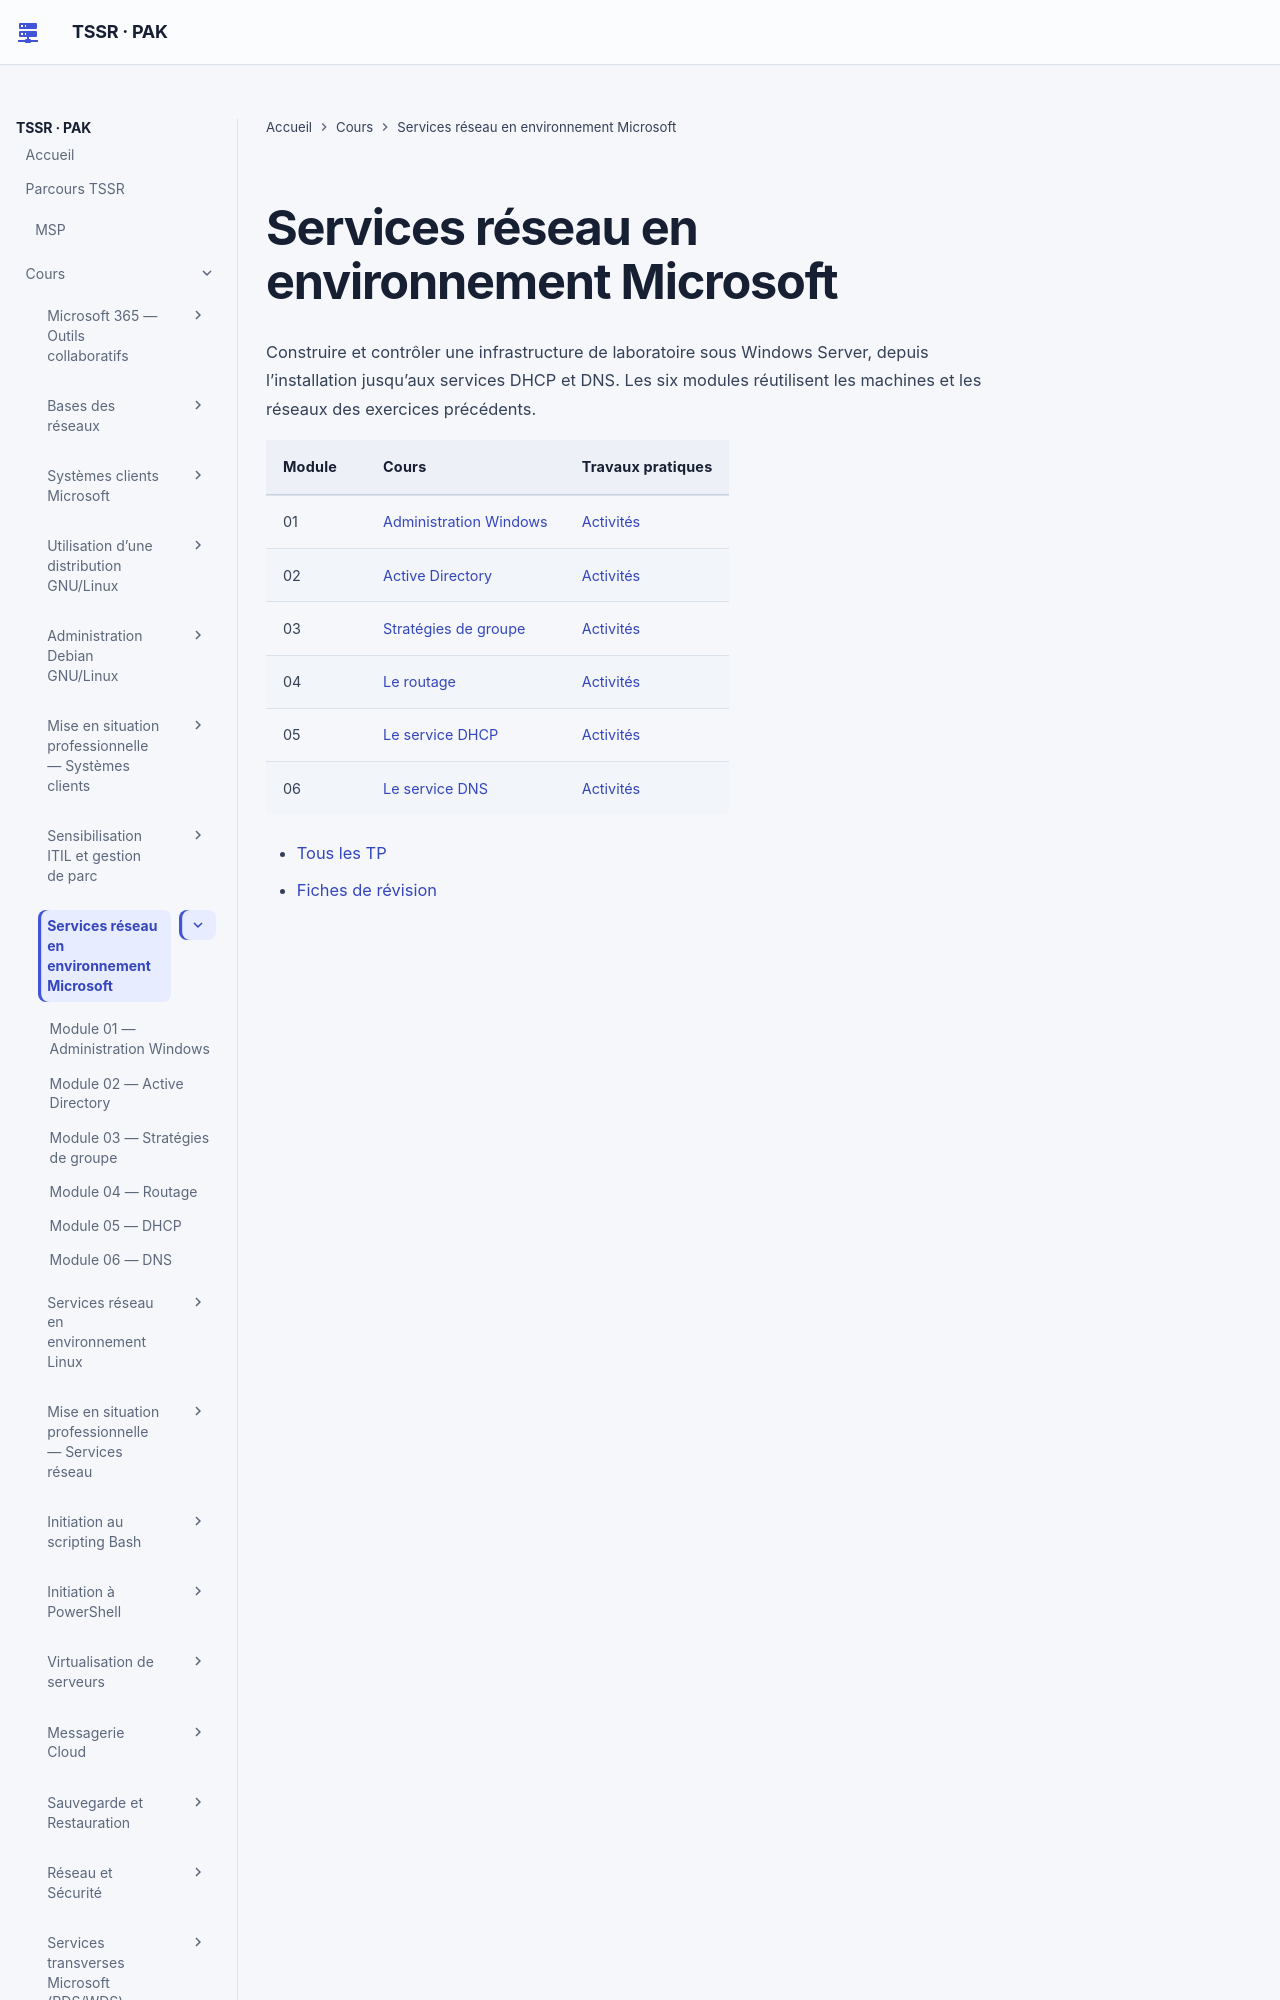

repository: sk34pk25/tssr-cours · page: modules/09-services-reseaux-en-environnement-microsoft/index.html · generator: mkdocs

# Services réseau en environnement Microsoft

Construire et contrôler une infrastructure de laboratoire sous Windows Server, depuis l’installation jusqu’aux services DHCP et DNS. Les six modules réutilisent les machines et les réseaux des exercices précédents.
